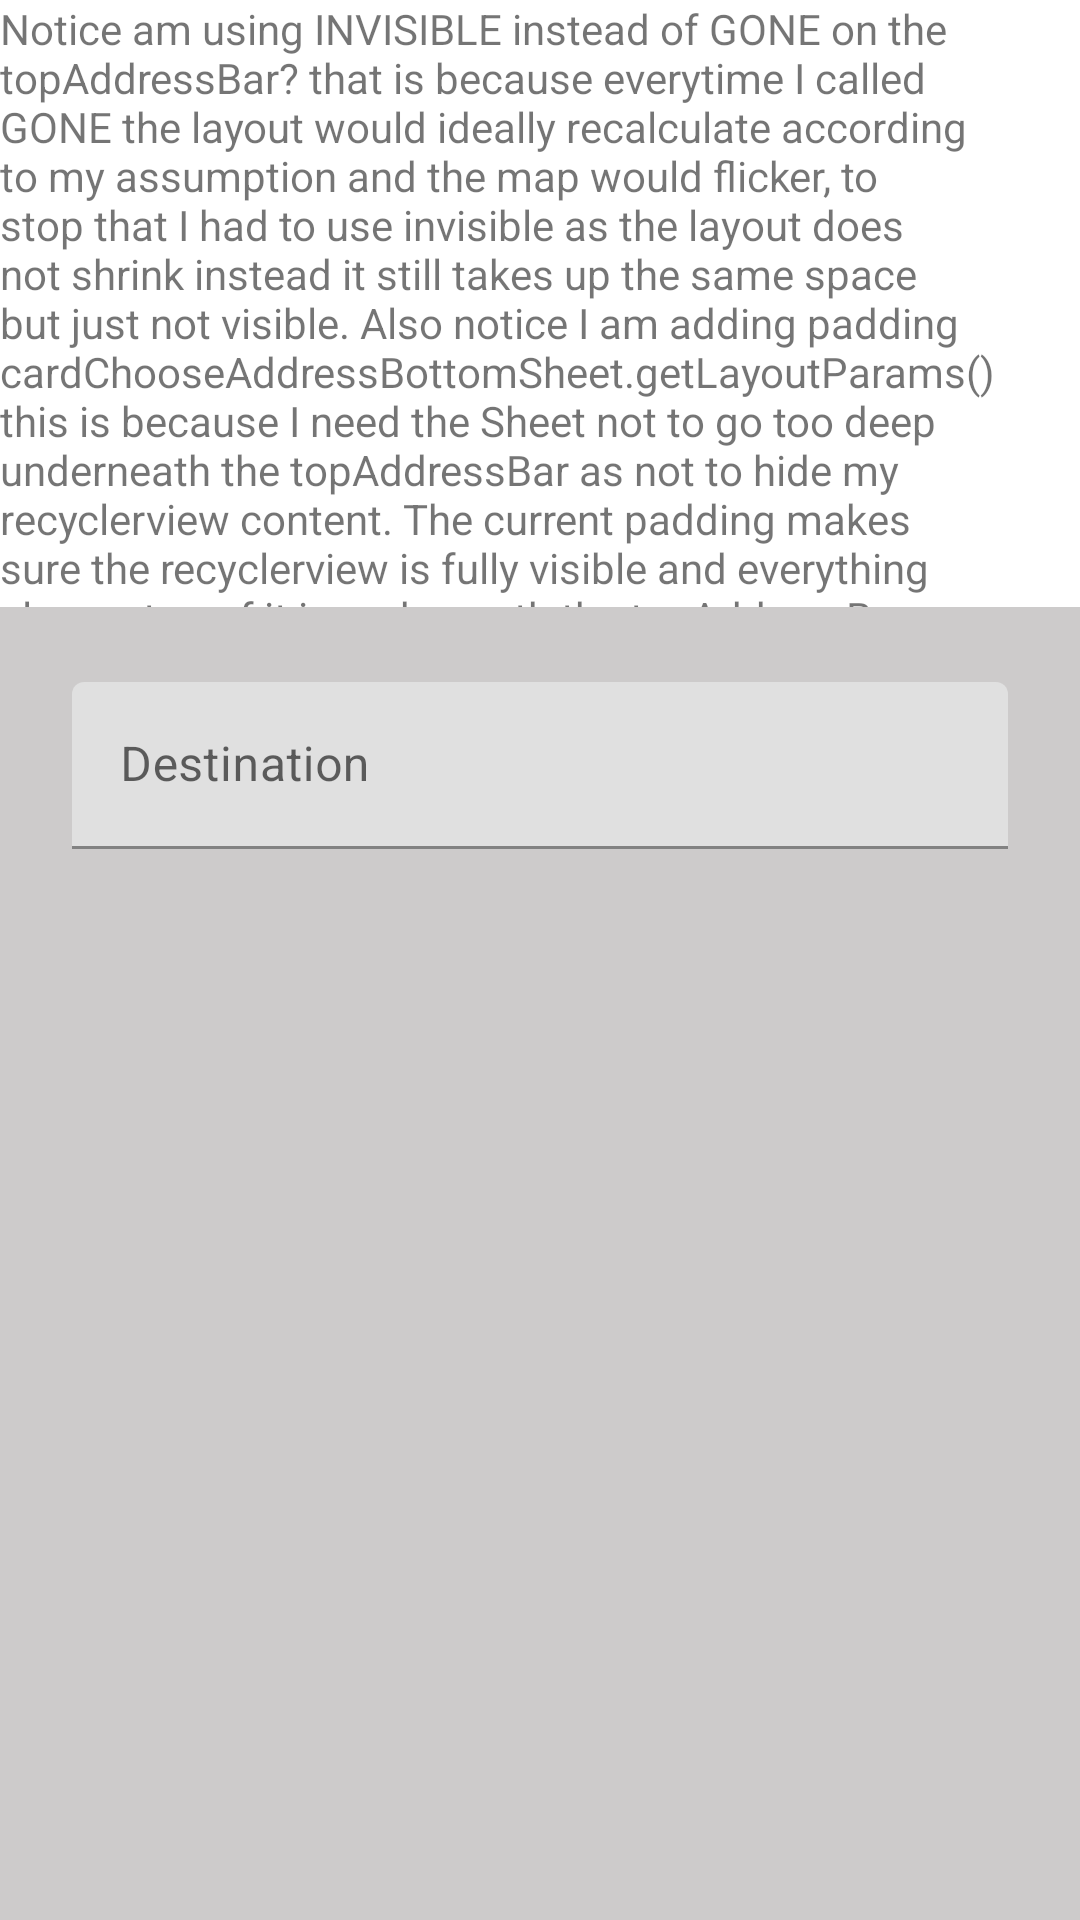

Write the Android layout XML for this screen, with the resource values it uses.
<!-- AndroidManifest.xml: application theme Theme.BottomSheetLayoutAnimation -->
<!-- res/layout/activity_main.xml -->
<?xml version="1.0" encoding="utf-8"?>
<androidx.coordinatorlayout.widget.CoordinatorLayout xmlns:android="http://schemas.android.com/apk/res/android"
    xmlns:app="http://schemas.android.com/apk/res-auto"
    xmlns:tools="http://schemas.android.com/tools"
    android:layout_width="match_parent"
    android:layout_height="match_parent"
    tools:context=".MainActivity">

    <androidx.core.widget.NestedScrollView
        android:layout_width="match_parent"
        android:layout_height="match_parent">

        <TextView
            android:layout_width="match_parent"
            android:layout_height="match_parent"
            android:text="@string/long_text" />
    </androidx.core.widget.NestedScrollView>

    <include
        android:id="@+id/bottomSheetView"
        layout="@layout/bottom_sheet_design" />

</androidx.coordinatorlayout.widget.CoordinatorLayout>
<!-- res/layout/bottom_sheet_design.xml (included above) -->
<?xml version="1.0" encoding="utf-8"?>
<androidx.constraintlayout.motion.widget.MotionLayout xmlns:android="http://schemas.android.com/apk/res/android"
    xmlns:app="http://schemas.android.com/apk/res-auto"
    xmlns:tools="http://schemas.android.com/tools"
    android:id="@+id/parent"
    android:layout_width="match_parent"
    android:layout_height="match_parent"
    android:background="#CDCBCB"
    android:paddingHorizontal="24dp"
    android:paddingVertical="16dp"
    app:layoutDescription="@xml/bottom_sheet_design_scene"
    app:layout_behavior="com.google.android.material.bottomsheet.BottomSheetBehavior"
    app:layout_scrollFlags="noScroll">

    <FrameLayout
        android:id="@+id/slider"
        android:layout_width="match_parent"
        android:layout_height="match_parent" />

    <LinearLayout
        android:id="@+id/topContent"
        android:layout_width="match_parent"
        android:layout_height="1dp"
        android:alpha="0"
        android:orientation="vertical"
        app:layout_constraintTop_toTopOf="parent"
        tools:layout_editor_absoluteX="24dp">

        <ImageView
            android:id="@+id/tvBack"
            android:layout_width="wrap_content"
            android:layout_height="wrap_content"
            android:src="@drawable/ic_baseline_arrow_back_24" />

        <com.google.android.material.textfield.TextInputLayout
            android:id="@+id/tilPickup"
            android:layout_width="match_parent"
            android:layout_height="wrap_content"
            android:layout_marginTop="16dp"
            app:layout_constraintTop_toBottomOf="@id/topContent">

            <com.google.android.material.textfield.TextInputEditText
                android:id="@+id/tiePickup"
                android:layout_width="match_parent"
                android:layout_height="wrap_content"
                android:hint="@string/pickup_location" />
        </com.google.android.material.textfield.TextInputLayout>
    </LinearLayout>

    <com.google.android.material.textfield.TextInputLayout
        android:id="@+id/tilDestination"
        android:layout_width="match_parent"
        android:layout_height="wrap_content"
        android:layout_marginTop="8dp"
        app:layout_constraintTop_toBottomOf="@id/topContent">

        <com.google.android.material.textfield.TextInputEditText
            android:id="@+id/tieDestination"
            android:layout_width="match_parent"
            android:layout_height="wrap_content"
            android:hint="@string/destination" />
    </com.google.android.material.textfield.TextInputLayout>
</androidx.constraintlayout.motion.widget.MotionLayout>
<!-- resources referenced by this layout -->
<resources>
  <string name="destination">Destination</string>
  <string name="long_text">Notice am using INVISIBLE instead of GONE on the topAddressBar? that is because everytime I called GONE the layout would ideally recalculate according to my assumption and the map would flicker, to stop that I had to use invisible as the layout does not shrink instead it still takes up the same space but just not visible.
  
  Also notice I am adding padding cardChooseAddressBottomSheet.getLayoutParams() this is because I need the Sheet not to go too deep underneath the topAddressBar as not to hide my recyclerview content. The current padding makes sure the recyclerview is fully visible and everything else on top of it is underneath the topAddressBar Notice am using INVISIBLE instead of GONE on the topAddressBar? that is because everytime I called GONE the layout would ideally recalculate according to my assumption and the map would flicker, to stop that I had to use invisible as the layout does not shrink instead it still takes up the same space but just not visible.
  
  Also notice I am adding padding cardChooseAddressBottomSheet.getLayoutParams() this is because I need the Sheet not to go too deep underneath the topAddressBar as not to hide my recyclerview content. The current padding makes sure the recyclerview is fully visible and everything else on top of it is underneath the topAddressBar Notice am using INVISIBLE instead of GONE on the topAddressBar? that is because everytime I called GONE the layout would ideally recalculate according to my assumption and the map would flicker, to stop that I had to use invisible as the layout does not shrink instead it still takes up the same space but just not visible.
  
  Also notice I am adding padding cardChooseAddressBottomSheet.getLayoutParams() this is because I need the Sheet not to go too deep underneath the topAddressBar as not to hide my recyclerview content. The current padding makes sure the recyclerview is fully visible and everything else on top of it is underneath the topAddressBar Notice am using INVISIBLE instead of GONE on the topAddressBar? that is because everytime I called GONE the layout would ideally recalculate according to my assumption and the map would flicker, to stop that I had to use invisible as the layout does not shrink instead it still takes up the same space but just not visible.
  
  Also notice I am adding padding cardChooseAddressBottomSheet.getLayoutParams() this is because I need the Sheet not to go too deep underneath the topAddressBar as not to hide my recyclerview content. The current padding makes sure the recyclerview is fully visible and everything else on top of it is underneath the topAddressBar</string>
  <string name="pickup_location">Pickup Location</string>
  <style name="Theme.BottomSheetLayoutAnimation" parent="Theme.MaterialComponents.DayNight.DarkActionBar">
          
          <item name="colorPrimary">@color/purple_500</item>
          <item name="colorPrimaryVariant">@color/purple_700</item>
          <item name="colorOnPrimary">@color/white</item>
          
          <item name="colorSecondary">@color/teal_200</item>
          <item name="colorSecondaryVariant">@color/teal_700</item>
          <item name="colorOnSecondary">@color/black</item>
          
          <item name="android:statusBarColor" tools:targetApi="l">?attr/colorPrimaryVariant</item>
          
      </style>
  <!-- not gathered from this repository: default colours our renderer supplied (Android Studio template values) -->
  <color name="purple_500">#FF6200EE</color>
  <color name="purple_700">#FF3700B3</color>
  <color name="teal_200">#FF03DAC5</color>
  <color name="teal_700">#FF018786</color>
  <color name="black">#FF000000</color>
  <color name="white">#FFFFFFFF</color>
</resources>
